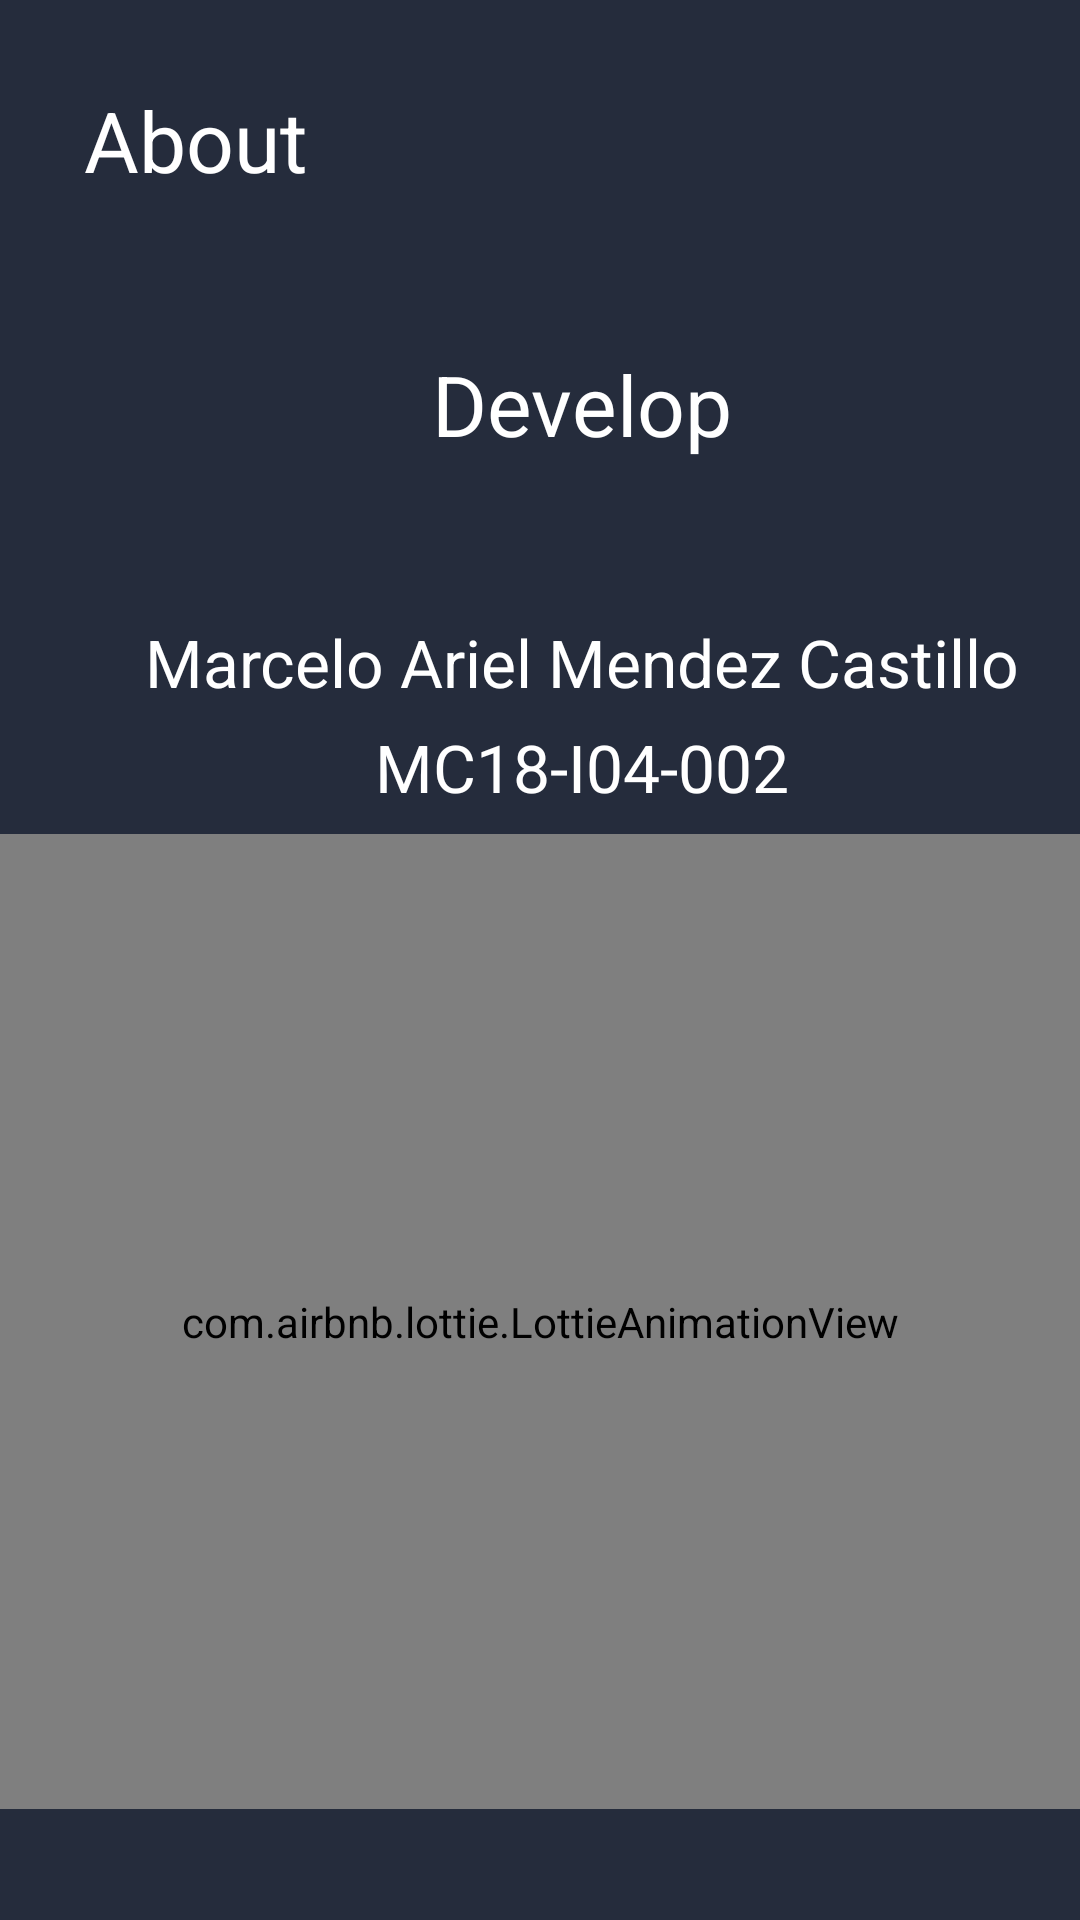

This screen was rendered from an Android layout file. Write that file and the resources it references.
<!-- AndroidManifest.xml: application theme Theme.UsingAPI_AndroidMC -->
<!-- res/layout/activity_about_mcactivity.xml -->
<?xml version="1.0" encoding="utf-8"?>
<androidx.constraintlayout.widget.ConstraintLayout xmlns:android="http://schemas.android.com/apk/res/android"
    xmlns:app="http://schemas.android.com/apk/res-auto"
    xmlns:tools="http://schemas.android.com/tools"
    android:layout_width="match_parent"
    android:layout_height="match_parent"
    android:background="@color/backgroundAbout"
    tools:context=".VistasMC.AboutMCActivity">

    <TextView
        android:layout_width="wrap_content"
        android:layout_height="wrap_content"
        android:layout_marginTop="28dp"
        android:layout_marginStart="28dp"
        android:text="About"
        android:textColor="@color/white"
        android:textSize="28dp"
        app:layout_constraintStart_toStartOf="parent"
        app:layout_constraintTop_toTopOf="parent"/>

    <TextView
        android:id="@+id/txtDevelop"
        android:layout_width="wrap_content"
        android:layout_height="wrap_content"
        android:layout_marginTop="116dp"
        android:layout_marginStart="28dp"
        android:text="Develop"
        android:textColor="@color/white"
        android:textSize="28dp"
        app:layout_constraintStart_toStartOf="parent"
        app:layout_constraintTop_toTopOf="parent"
        app:layout_constraintEnd_toEndOf="parent"/>

    <TextView
        android:id="@+id/txtName"
        android:layout_width="wrap_content"
        android:layout_height="wrap_content"
        android:layout_marginTop="90dp"
        android:layout_marginStart="28dp"
        android:text="Marcelo Ariel Mendez Castillo"
        android:textColor="@color/white"
        android:textSize="22dp"
        app:layout_constraintStart_toStartOf="parent"
        app:layout_constraintTop_toTopOf="@+id/txtDevelop"
        app:layout_constraintEnd_toEndOf="parent"/>

    <TextView
        android:id="@+id/txtCode"
        android:layout_width="wrap_content"
        android:layout_height="wrap_content"
        android:layout_marginTop="35dp"
        android:layout_marginStart="28dp"
        android:text="MC18-I04-002"
        android:textColor="@color/white"
        android:textSize="22dp"
        app:layout_constraintStart_toStartOf="parent"
        app:layout_constraintTop_toTopOf="@+id/txtName"
        app:layout_constraintEnd_toEndOf="parent"/>

    <com.airbnb.lottie.LottieAnimationView
        android:layout_width="match_parent"
        android:layout_height="325dp"
        app:layout_constraintBottom_toBottomOf="parent"
        app:layout_constraintEnd_toEndOf="parent"
        app:layout_constraintStart_toStartOf="parent"
        app:layout_constraintTop_toTopOf="@id/txtCode"
        app:lottie_autoPlay="true"
        app:lottie_loop="true"
        app:lottie_rawRes="@raw/about"/>

</androidx.constraintlayout.widget.ConstraintLayout>
<!-- resources referenced by this layout -->
<resources>
  <color name="backgroundAbout">#252C3C</color>
  <color name="white">#FFFFFFFF</color>
  <style name="Theme.UsingAPI_AndroidMC" parent="Theme.MaterialComponents.DayNight.DarkActionBar">
          
          <item name="colorPrimary">@color/purple_500</item>
          <item name="colorPrimaryVariant">@color/purple_700</item>
          <item name="colorOnPrimary">@color/white</item>
          
          <item name="colorSecondary">@color/teal_200</item>
          <item name="colorSecondaryVariant">@color/teal_700</item>
          <item name="colorOnSecondary">@color/black</item>
          
          <item name="android:statusBarColor" tools:targetApi="l">?attr/colorPrimaryVariant</item>
          
      </style>
  <color name="purple_500">#FF6200EE</color>
  <color name="purple_700">#FF3700B3</color>
  <color name="teal_200">#FF03DAC5</color>
  <color name="teal_700">#FF018786</color>
  <color name="black">#FF000000</color>
</resources>
